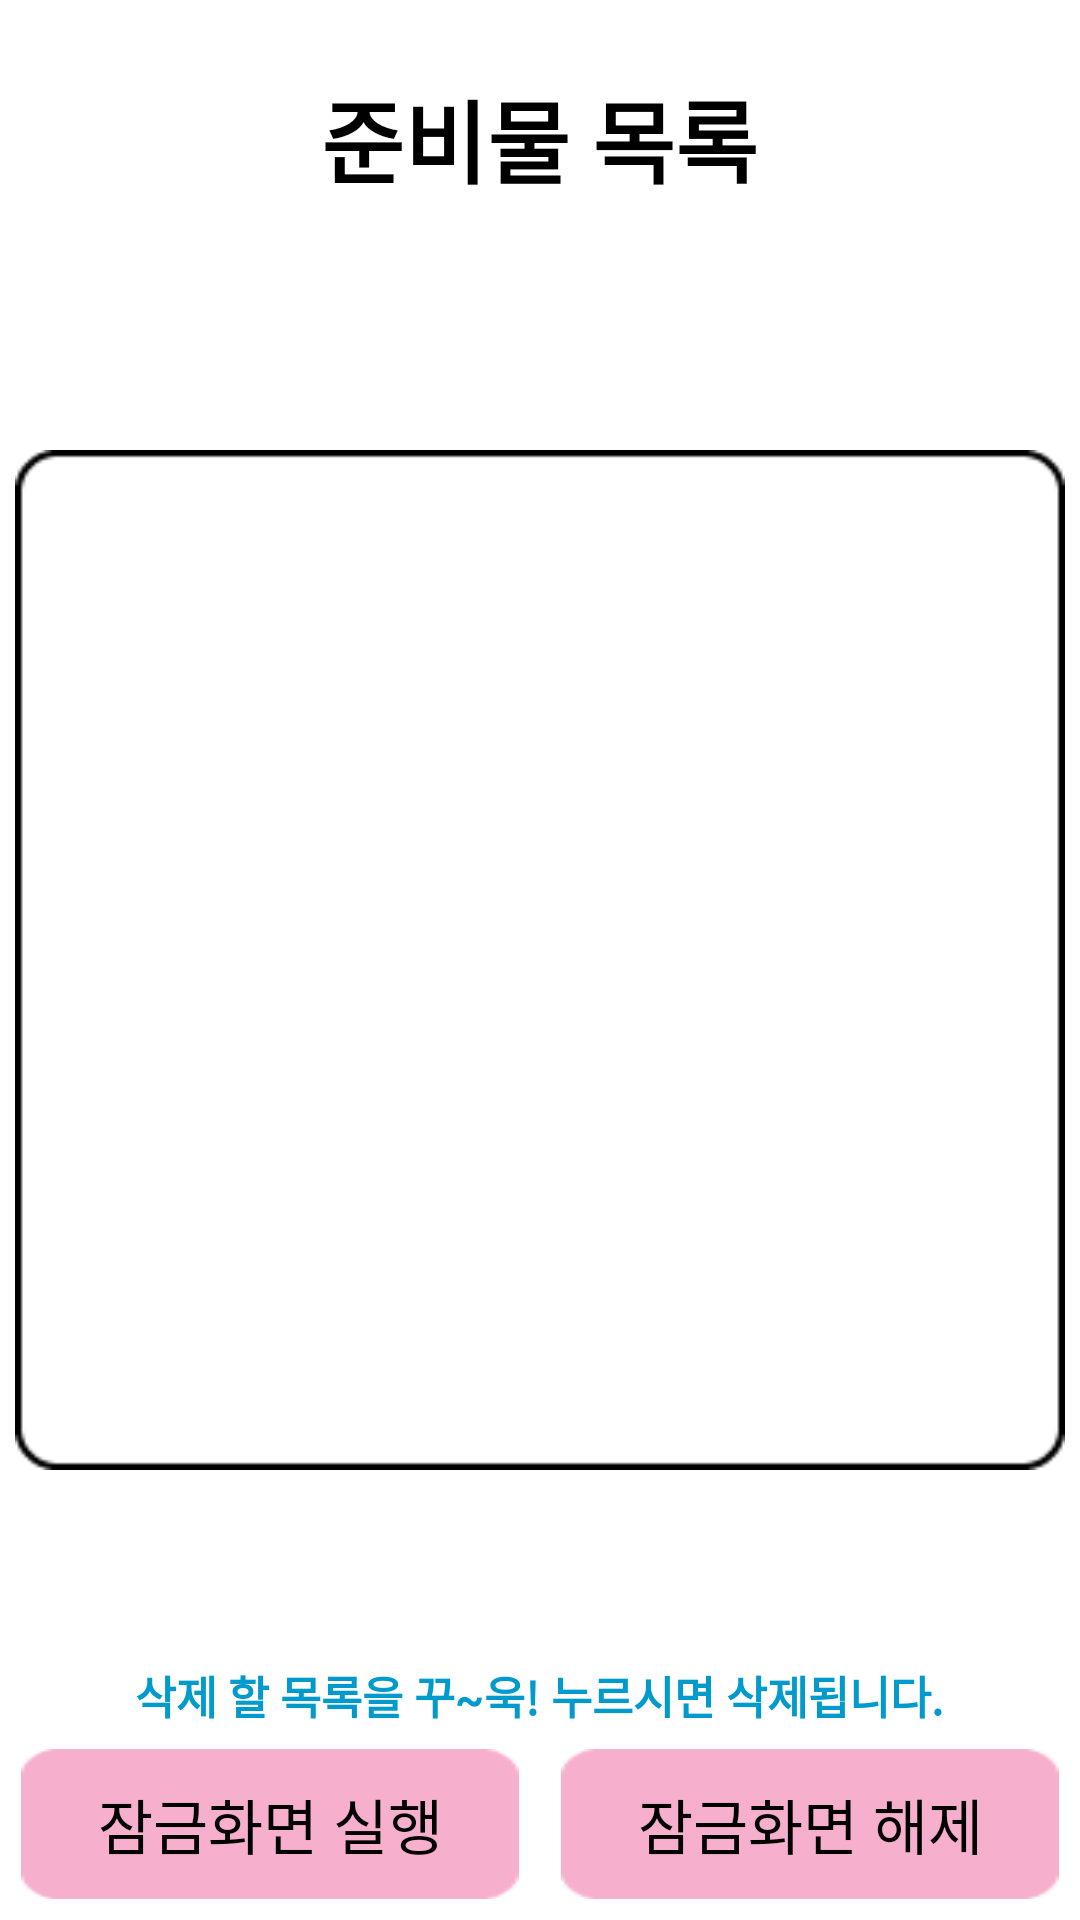

Write the Android layout XML for this screen, with the resource values it uses.
<!-- AndroidManifest.xml: application theme android:Theme.Light.NoTitleBar -->
<!-- res/layout/junbimul_moklok.xml -->
<RelativeLayout xmlns:android="http://schemas.android.com/apk/res/android"
    xmlns:tools="http://schemas.android.com/tools"
    android:layout_width="match_parent"
    android:layout_height="match_parent"
    android:background="#ffffff" >

    <TextView
        android:id="@+id/junmoklok1"
        android:layout_width="wrap_content"
        android:layout_height="wrap_content"
        android:layout_alignParentTop="true"
        android:layout_centerHorizontal="true"
        android:layout_marginTop="24dp"
        android:text="준비물 목록"
        android:textColor="#000000"
        android:textSize="30dp"
        android:textStyle="bold" />

    <ImageView
        android:id="@+id/junbimul_list_Image"
        android:layout_width="match_parent"
        android:layout_height="340dp"
        android:layout_centerInParent="true"
        android:layout_centerVertical="true"
        android:background="@drawable/taeduri1"
        android:layout_margin="5dp"
        android:scaleType="fitCenter" />

    <ListView
        android:id="@+id/junbimul_list2"
        android:layout_width="match_parent"
        android:layout_height="251dp"
        android:layout_alignLeft="@+id/junbimul_list_Image"
        android:layout_alignRight="@+id/junbimul_list_Image"
        android:layout_centerVertical="true"
        android:layout_margin="5dp"
        android:divider="#ffffff"
        android:dividerHeight="15px" >
    </ListView>

    <LinearLayout
        android:id="@+id/linearLayout1"
        android:layout_width="wrap_content"
        android:layout_height="wrap_content"
        android:layout_alignParentBottom="true"
        android:layout_alignParentLeft="true"
        android:layout_alignParentRight="true" >

        <Button
            android:id="@+id/startService"
            android:layout_width="150dp"
            android:layout_height="50dp"
            android:layout_margin="7dp"
            android:layout_weight="1"
            android:background="@drawable/screen"
            android:text="잠금화면 실행"
            android:textSize="20dp" />

        <Button
            android:id="@+id/stopService"
            android:layout_width="150dp"
            android:layout_height="50dp"
            android:layout_margin="7dp"
            android:layout_weight="1"
            android:background="@drawable/screen"
            android:text="잠금화면 해제"
            android:textSize="20dp" />
    </LinearLayout>

    <TextView
        android:id="@+id/textView2"
        android:layout_width="wrap_content"
        android:layout_height="wrap_content"
        android:layout_above="@+id/linearLayout1"
        android:layout_centerInParent="true"
        android:gravity="center"
        android:text="삭제 할 목록을 꾸~욱! 누르시면 삭제됩니다."
        android:textColor="#009ACD"
        android:textSize="15dp"
        android:textStyle="bold" />

    <TextView
        android:id="@+id/empty"
        android:layout_width="wrap_content"
        android:layout_height="wrap_content"
        android:layout_below="@+id/junbimul_list2"
        android:layout_centerHorizontal="true"
        android:layout_centerVertical="true"
        android:gravity="center"
        android:text=""
        android:textColor="#a9a9a9"
        android:textSize="30sp" />

</RelativeLayout>
<!-- resources referenced by this layout -->
<resources>
  <!-- drawable screen: png bitmap (drawable-hdpi, 465 bytes) -->
  <!-- drawable taeduri1: png bitmap (drawable-hdpi, 1516 bytes) -->
</resources>
